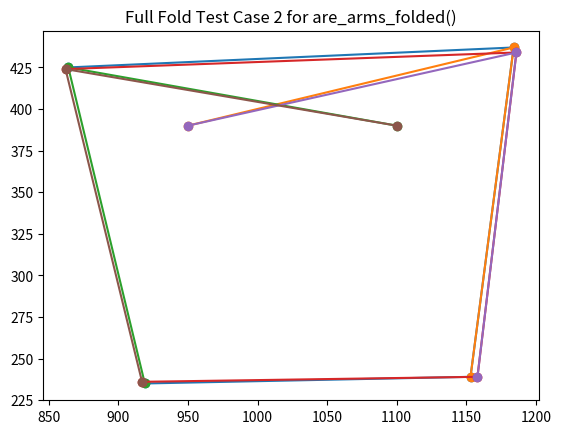

Source code (Python):
"""Docstring for the visualise.py module

This module implements a visualisation method using matplotlib for the unit test cases.

Usage
-----
    This script is to be used internally for testing and debugging purposes only.
    Uncomment the relevant line(s) in the main function `main()` and run this script in the terminal via
        ```python visualise.py```

Dependencies
------------
    This script requires matplotlib to run.
    To install matplotlib, run the following line in the terminal:
        ```pip install matplotlib```
"""

import matplotlib.pyplot as plt
from typing import List, Optional, Tuple


Coord = Tuple[int, int]  # Type-hinting alias for coordinates


"""Unit test cases for are_arms_folded()

Each test case returns 6 coordinates (`x`, `y`) in the following order:
    - Left shoulder
    - Left elbow
    - Left wrist
    - Right shoulder
    - Right elbow
    - Right wrist
"""

ARE_ARMS_FOLDED_POSITIVE_CASES_HALF_CROSS: \
        List[Tuple[Coord, Coord, Coord, Coord, Coord, Coord]] = [
    (
        (1153, 239),
        (1184, 437),
        (1067, 425),
        (919, 235),
        (864, 425),
        (1054, 425)
    ),
    (
        (1158, 239),
        (1186, 434),
        (1054, 431),
        (917, 236),
        (862, 424),
        (1055, 424)
    ),
    (
        (1158, 237),
        (1190, 432),
        (1051, 432),
        (916, 234),
        (861, 423),
        (1052, 422)
    ),
    (
        (1160, 238),
        (1192, 431),
        (1063, 433),
        (922, 233),
        (862, 420),
        (1012, 417)
    ),
    (
        (1154, 236),
        (1189, 433),
        (1064, 430),
        (919, 233),
        (860, 420),
        (1013, 416)
    )
]


ARE_ARMS_FOLDED_POSITIVE_CASES_FULL_CROSS: \
        List[Tuple[Coord, Coord, Coord, Coord, Coord, Coord]] = [
    (
        (1153, 239),
        (1184, 437),
        (950, 390),
        (919, 235),
        (864, 425),
        (1100, 390)
    ),
    (
        (1158, 239),
        (1186, 434),
        (950, 390),
        (917, 236),
        (862, 424),
        (1100, 390)
    )
]


ARE_ARMS_FOLDED_NEGATIVE_CASES_TOUCHING_FACE: \
        List[Tuple[Coord, Coord, Coord, Coord, Coord, Coord]] = [
    (
        (1140, 254),
        (1197, 359),
        (1105, 237),
        (934, 252),
        (897, 361),
        (946, 252)
    ),
    (
        (1140, 256),
        (1194, 356),
        (1104, 239),
        (930, 259),
        (889, 360),
        (944, 255)
    ),
    (
        (1137, 255),
        (1191, 359),
        (1108, 236),
        (925, 262),
        (885, 363),
        (944, 254)
    ),
    (
        (1139, 255),
        (1194, 358),
        (1108, 237),
        (925, 262),
        (890, 362),
        (945, 254)
    )
]


ARE_ARMS_FOLDED_NEGATIVE_CASES_OUTSTRETCHED_ARMS: \
        List[Tuple[Coord, Coord, Coord, Coord, Coord, Coord]] = [
    (
        (964, 573),
        (979, 715),
        (1010, 862),
        (783, 573),
        (786, 728),
        (742, 889)
    ),
    (
        (1076, 530),
        (1124, 704),
        (1110, 925),
        (872, 532),
        (807, 700),
        (822, 844)
    ),
    (
        (1069, 525),
        (1116, 687),
        (1110, 850),
        (846, 537),
        (822, 697),
        (820, 843)
    ),
    (
        (1054, 461),
        (1139, 686),
        (1193, 893),
        (804, 470),
        (790, 702),
        (685, 940)
    )
]


"""Visualisation functions"""

def visualise(
        title: str,
        *coord_sets: Tuple[Optional[Coord], ...],
        invert_xaxis: bool = True,
        invert_yaxis: bool = True
) -> None:
    """Visualise sets of coordinates in matplotlib
    
    Parameters
    ----------
        title : str
            Title of the matplotlib graph
        *coord_sets : tuple of optional `Coord`s
            Sets of coordinates that need to be plotted.
            Refer to the Notes section for more information on how the coordinates are plotted.
        invert_xaxis : bool, default=True
            ``True`` if the x-axis of the graph should be inverted, ``False`` otherwise.
            The x-axis of the graph is inverted by default due to the OpenCV coordinate system.
        invert_yaxis : bool, default=True
            ``True`` if the y-axis of the graph should be inverted, ``False`` otherwise.
            The y-axis of the graph is inverted by default due to the OpenCV coordinate system.
    
    Notes
    -----
        Each set `((x1, y1), (x2, y2), ..., (xN, yN), ...)` of coordinates in `coord_sets`
        will be plotted in the order that they are passed; i.e.,
            a segment line will be drawn first between `(x1, y1)` and `(x2, y2)`,
            then another segment line will be drawn between `(x2, y2)` and `(x3, y3)`,
            etc., until all the coordinates are plotted onto the graph.
        
        The sets of coordinates in `coord_sets` will also be plotted in the order that they are passed.
    """

    # Configure graph metadata
    plt.title(title)
    if invert_xaxis:
        plt.gca().invert_xaxis()
    if invert_yaxis:
        plt.gca().invert_yaxis()
    
    # Plot each set of coordinates
    for coord_set in coord_sets:
        if coord_set is None:
            continue
        plt.plot(*zip(*coord_set), marker='o')  # type: ignore
    
    plt.show()


def visualise_are_arms_folded(
        title: str,
        left_shoulder: Optional[Coord],
        left_elbow: Optional[Coord],
        left_wrist: Optional[Coord],
        right_shoulder: Optional[Coord],
        right_elbow: Optional[Coord],
        right_wrist: Optional[Coord]
) -> None:
    """Visualise unit test inputs for are_arms_folded() in matplotlib
    
    Parameters
    ----------
        title : str
            Title of the graph
        left_shoulder : `Coord`, optional
            (`x`, `y`) coordinate of the left shoulder
        left_elbow : `Coord`, optional
            (`x`, `y`) coordinate of the left elbow
        left_wrist : `Coord`, optional
            (`x`, `y`) coordinate of the left wrist
        right_shoulder : `Coord`, optional
            (`x`, `y`) coordinate of the right shoulder
        right_elbow : `Coord`, optional
            (`x`, `y`) coordinate of the right elbow
        right_wrist : `Coord`, optional
            (`x`, `y`) coordinate of the right wrist
    """

    visualise(
        title,
        (right_shoulder, left_shoulder, left_elbow, right_elbow),
        (left_shoulder, left_elbow, left_wrist),
        (right_shoulder, right_elbow, right_wrist)
    )


"""Main function"""

def main() -> None:
    """Uncomment the relevant lines to visualise the input(s)"""
    
    """
    for i, test_case in enumerate(ARE_ARMS_FOLDED_POSITIVE_CASES_HALF_CROSS):
        visualise_are_arms_folded(
            f'Half Fold Test Case {i + 1} for are_arms_folded()',
            *test_case
        )
    """

    """
    for i, test_case in enumerate(ARE_ARMS_FOLDED_NEGATIVE_CASES_TOUCHING_FACE):
        visualise_are_arms_folded(
            f'Touching Face Test Case {i + 1} for are_arms_folded()',
            *test_case
        )
    """
    
    """
    for i, test_case in enumerate(ARE_ARMS_FOLDED_NEGATIVE_CASES_OUTSTRETCHED_ARMS):
        visualise_are_arms_folded(
            f'Outstretched Arms Test Case {i + 1} for are_arms_folded()',
            *test_case
        )
    """

    for i, test_case in enumerate(ARE_ARMS_FOLDED_POSITIVE_CASES_FULL_CROSS):
        visualise_are_arms_folded(
            f'Full Fold Test Case {i + 1} for are_arms_folded()',
            *test_case
        )

    pass

if __name__ == '__main__':
    main()
